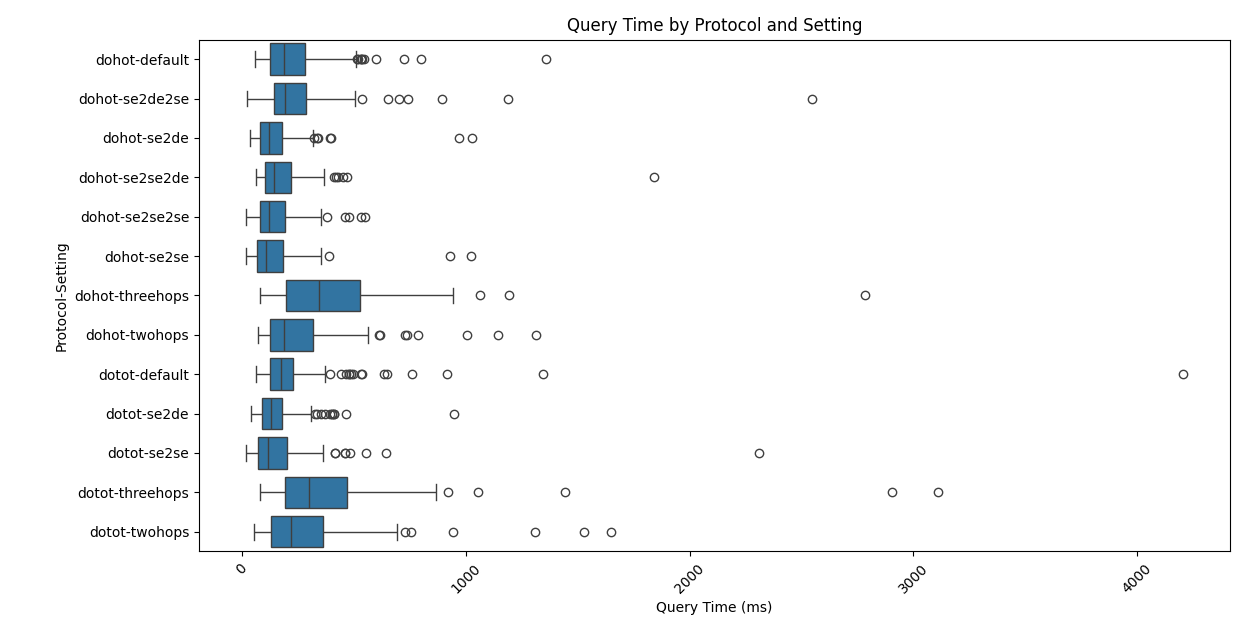

The data file committed next to this chart (first rows):
query, time
dohot-default-0-8vVMsQsW.net, 435
dohot-default-1-yFePDLqJ.net, 86
dohot-default-2-drjgSSZa.net, 212
dohot-default-3-VDvdwcRJ.net, 214
dohot-default-4-TzqH1yOh.net, 147
dohot-default-5-Kl4Wbc4I.net, 252
dohot-default-6-hOlxmavN.net, 389
dohot-default-7-LsOsw5tX.net, 94
dohot-default-8-2YUL7Fud.net, 252
dohot-default-9-yAauD5by.net, 76
dohot-default-10-HL3XtkgM.net, 155
dohot-default-11-xTV7XzRG.net, 127
dohot-default-12-cqbsSA9X.net, 244
dohot-default-13-Gk4vXXlI.net, 102
dohot-default-14-ZjAUYzNr.net, 799
dohot-default-15-7xYxPTal.net, 462
dohot-default-16-PrflbzcL.net, 724
dohot-default-17-YhBPUyQ2.net, 61
dohot-default-18-U5zsKF9a.net, 485
dohot-default-19-HWk5JoVq.net, 345
dohot-default-20-Se2Vh2Vt.net, 108
dohot-default-21-gVGZbl14.net, 519
dohot-default-22-CVBiGjgQ.net, 152
dohot-default-23-0w00eutK.net, 227
dohot-default-24-Ciw8n8oQ.net, 481
dohot-default-25-HWiVnqI2.net, 112
dohot-default-26-l0ncQYfR.net, 134
dohot-default-27-rpjCm6q5.net, 204
dohot-default-28-pNcmpkIM.net, 109
dohot-default-29-V8NjZ1HG.net, 132
dohot-default-30-4BL1kKPN.net, 533
dohot-default-31-m2R4QCg5.net, 98
dohot-default-32-oxH4F4Vx.net, 163
dohot-default-33-tDgTSyjQ.net, 532
dohot-default-34-EjVngTmY.net, 150
dohot-default-35-UTzyhIWQ.net, 184
dohot-default-36-pY9q9obG.net, 121
dohot-default-37-ga0MRZZD.net, 360
dohot-default-38-tszCgwnO.net, 126
dohot-default-39-CSNR5pRD.net, 281
dohot-default-40-Qrv6F9AW.net, 481
dohot-default-41-a4BeiPqs.net, 71
dohot-default-42-LdkQArgd.net, 256
dohot-default-43-vRfaclKS.net, 195
dohot-default-44-lNAZxpQm.net, 108
dohot-default-45-TsXpN4Nx.net, 216
dohot-default-46-JuOus5SR.net, 195
dohot-default-47-RDCcfVq9.net, 172
dohot-default-48-IHetrKBk.net, 119
dohot-default-49-Gryc2taw.net, 216
dohot-default-50-zZhb6CgF.net, 599
dohot-default-51-6CFzTgO4.net, 333
dohot-default-52-pfb044S3.net, 76
dohot-default-53-oqQPUVUo.net, 154
dohot-default-54-vvBjcvgK.net, 265
dohot-default-55-x0XFNmu9.net, 262
dohot-default-56-5RUu7LUN.net, 466
dohot-default-57-8WfPyuTq.net, 171
dohot-default-58-AXrZKtjv.net, 270
dohot-default-59-2MjZMwsi.net, 181
... 1,240 more rows
